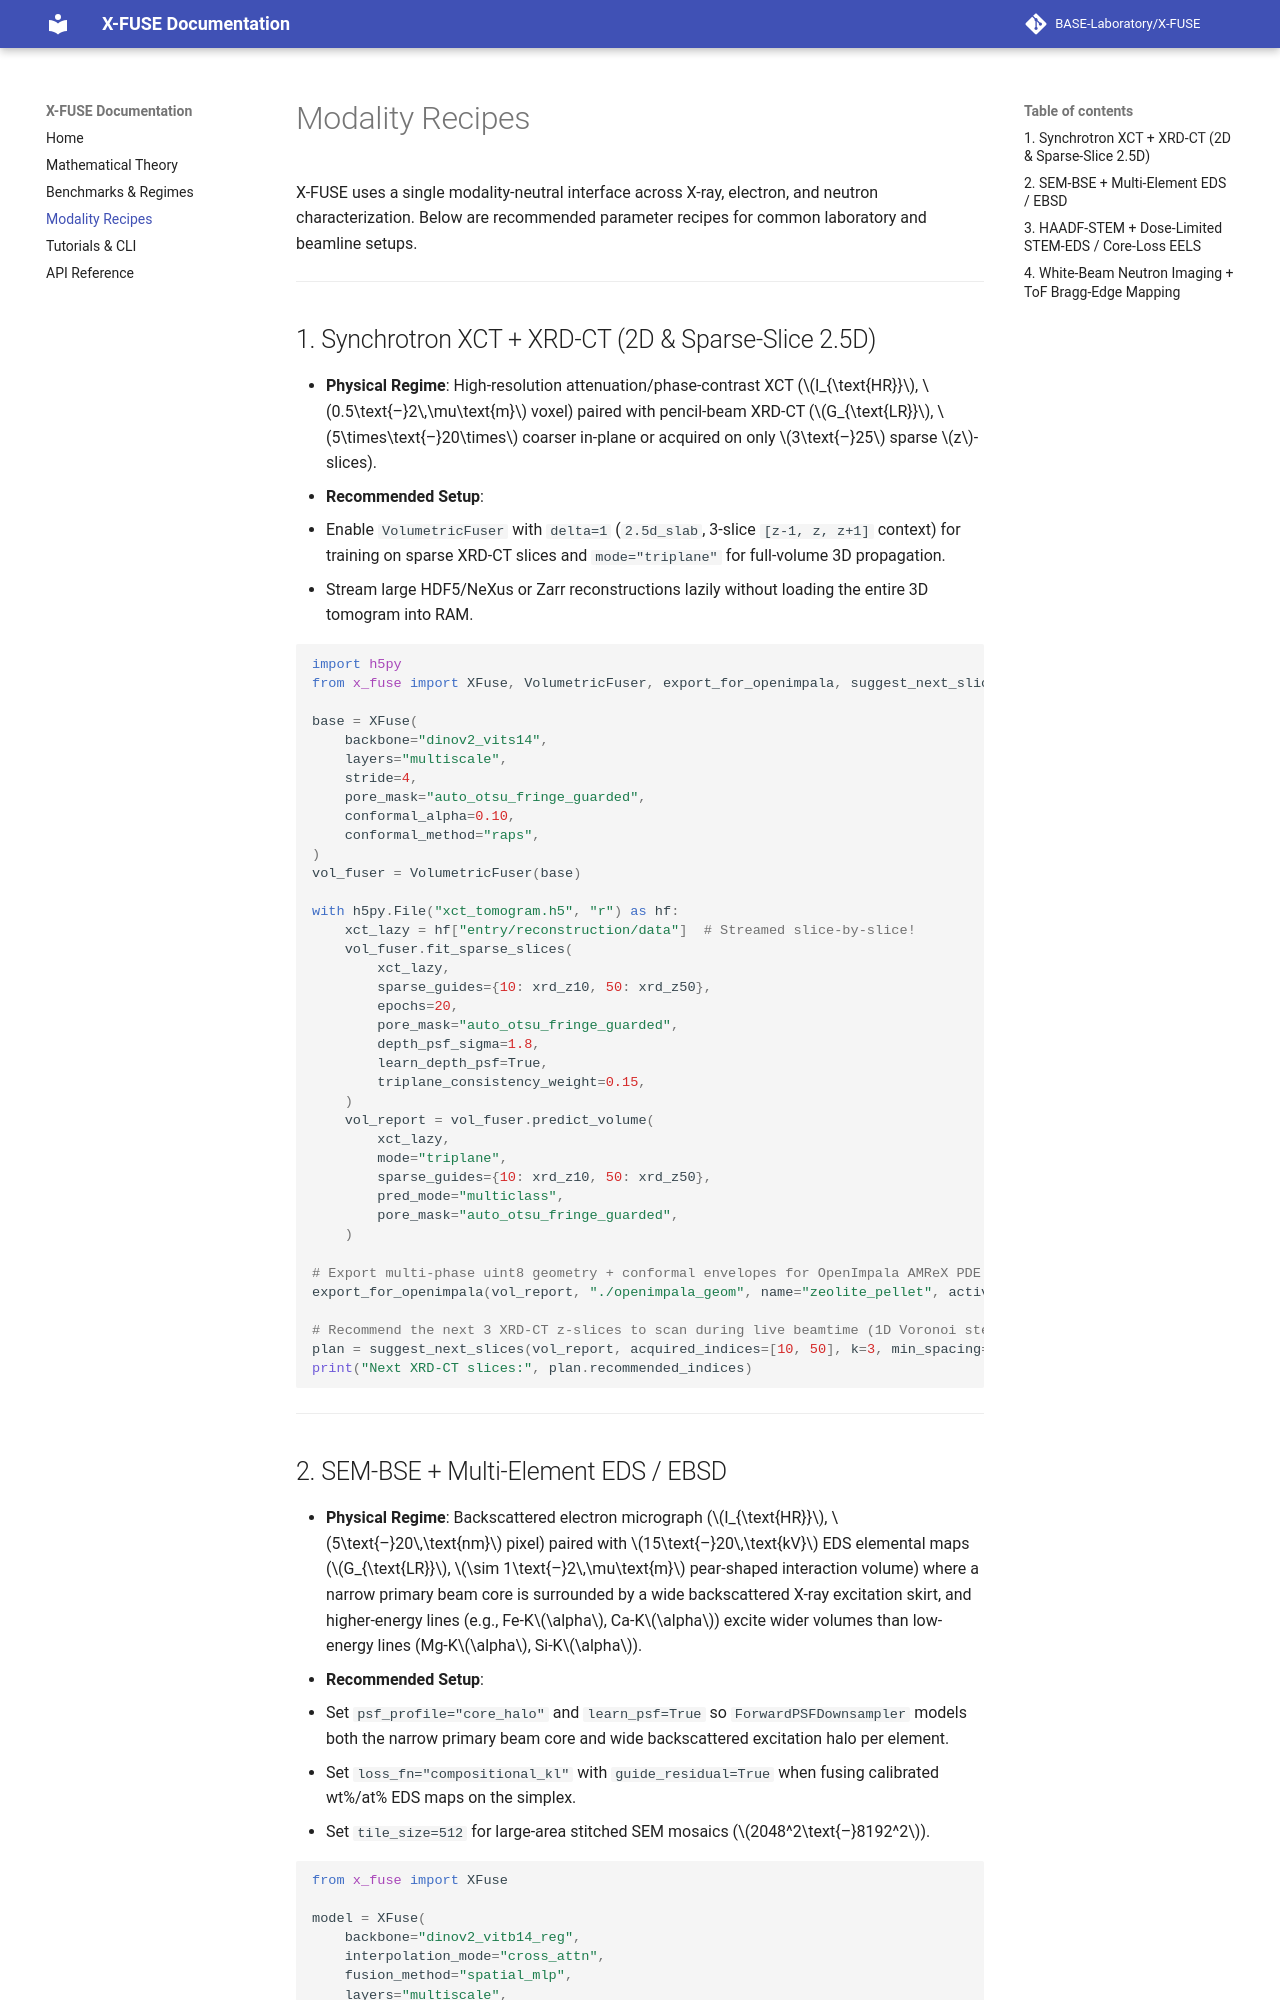

repository: BASE-Laboratory/X-FUSE · page: modalities/index.html · generator: mkdocs

# Modality Recipes

X-FUSE uses a single modality-neutral interface across X-ray, electron, and neutron characterization. Below are recommended parameter recipes for common laboratory and beamline setups.

---

## 1. Synchrotron XCT + XRD-CT (2D & Sparse-Slice 2.5D)

- **Physical Regime**: High-resolution attenuation/phase-contrast XCT ($I_{\text{HR}}$, $0.5\text{–}2\,\mu\text{m}$ voxel) paired with pencil-beam XRD-CT ($G_{\text{LR}}$, $5\times\text{–}20\times$ coarser in-plane or acquired on only $3\text{–}25$ sparse $z$-slices).
- **Recommended Setup**:
  - Enable `VolumetricFuser` with `delta=1` (`2.5d_slab`, 3-slice `[z-1, z, z+1]` context) for training on sparse XRD-CT slices and `mode="triplane"` for full-volume 3D propagation.
  - Stream large HDF5/NeXus or Zarr reconstructions lazily without loading the entire 3D tomogram into RAM.

```python
import h5py
from x_fuse import XFuse, VolumetricFuser, export_for_openimpala, suggest_next_slices

base = XFuse(
    backbone="dinov2_vits14",
    layers="multiscale",
    stride=4,
    pore_mask="auto_otsu_fringe_guarded",
    conformal_alpha=0.10,
    conformal_method="raps",
)
vol_fuser = VolumetricFuser(base)

with h5py.File("xct_tomogram.h5", "r") as hf:
    xct_lazy = hf["entry/reconstruction/data"]  # Streamed slice-by-slice!
    vol_fuser.fit_sparse_slices(
        xct_lazy,
        sparse_guides={10: xrd_z10, 50: xrd_z50},
        epochs=20,
        pore_mask="auto_otsu_fringe_guarded",
        depth_psf_sigma=1.8,
        learn_depth_psf=True,
        triplane_consistency_weight=0.15,
    )
    vol_report = vol_fuser.predict_volume(
        xct_lazy,
        mode="triplane",
        sparse_guides={10: xrd_z10, 50: xrd_z50},
        pred_mode="multiclass",
        pore_mask="auto_otsu_fringe_guarded",
    )

# Export multi-phase uint8 geometry + conformal envelopes for OpenImpala AMReX PDE transport:
export_for_openimpala(vol_report, "./openimpala_geom", name="zeolite_pellet", active_phase=0)

# Recommend the next 3 XRD-CT z-slices to scan during live beamtime (1D Voronoi steering):
plan = suggest_next_slices(vol_report, acquired_indices=[10, 50], k=3, min_spacing=8)
print("Next XRD-CT slices:", plan.recommended_indices)
```

---
